The GitHub repository harg74/ML_ZoomCamp_2022 contains a labelled image folder "dino-dragon" with 2 categories: dino, dragon. Examples follow, each with its label.

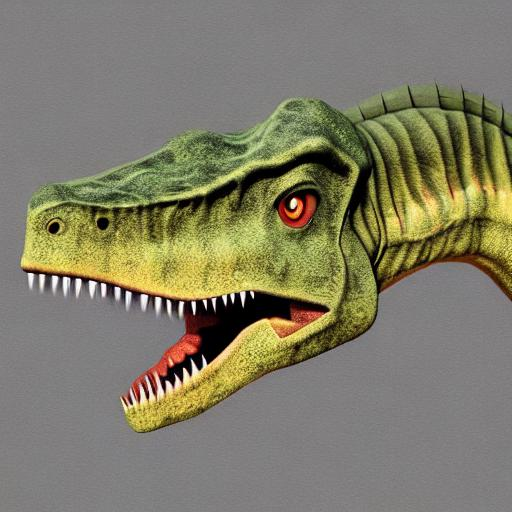
Label: dino

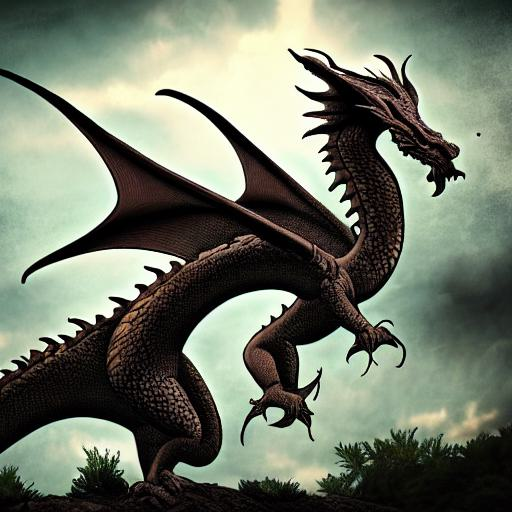
Label: dragon

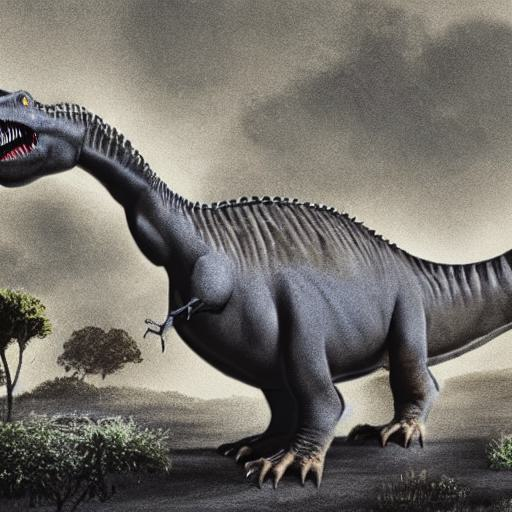
Label: dino

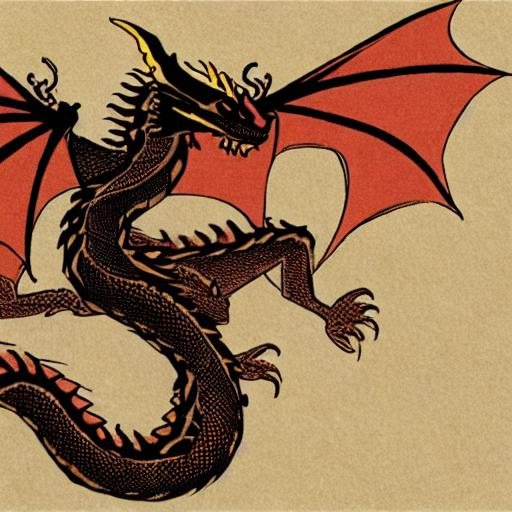
Label: dragon

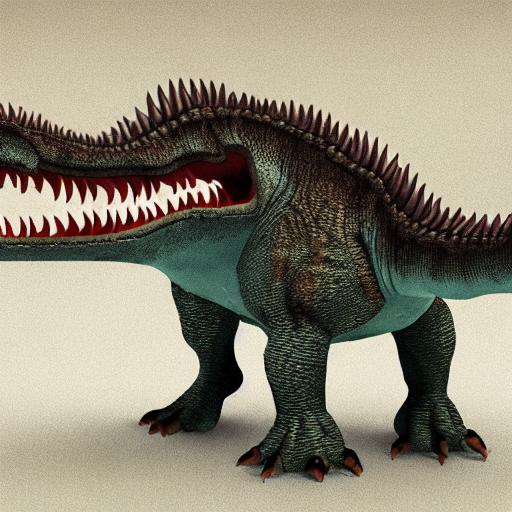
Label: dino

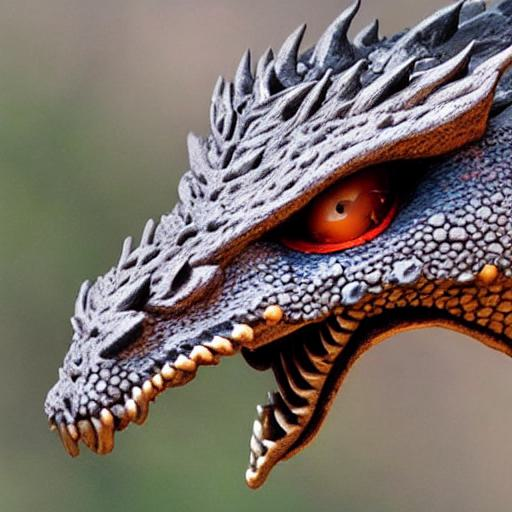
Label: dragon
